Run: headless pygame with SDL's dummy video driver; simulated clock (each Clock.tick advances the game by its frame time, no real sleeping); random seed 0; keys injected as events and as key.get_pressed() state; no mouse input.
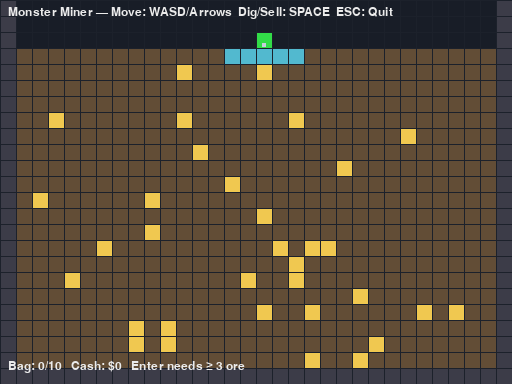
Frame 1 of 4 · flips 1–60 · no input
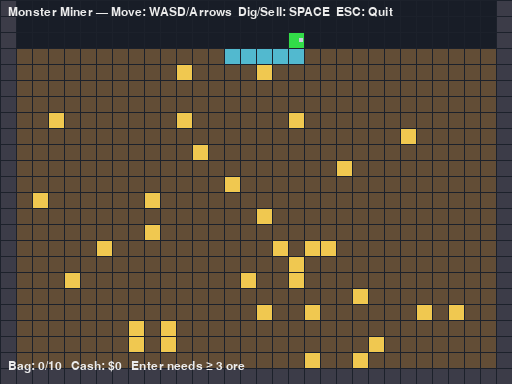
Frame 2 of 4 · flips 61–180 · tapped SPACE, RETURN · held RIGHT (→), D
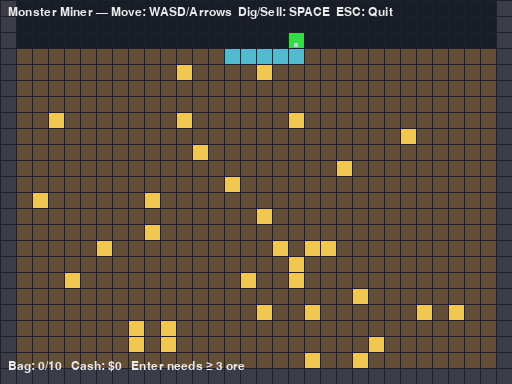
Frame 3 of 4 · flips 181–300 · held DOWN (↓), S
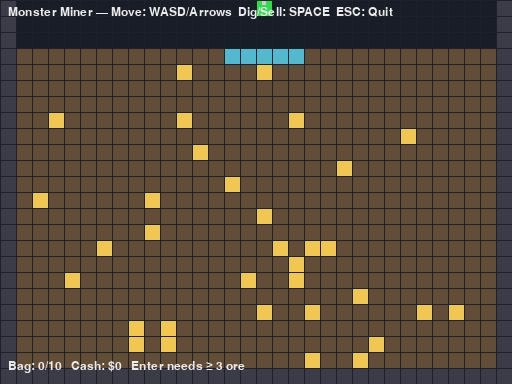
Frame 4 of 4 · flips 301–420 · held LEFT (←), A, UP (↑), W

The pygame program that drew these frames:

import pygame, random

TILE = 16
GW, GH = 32, 24
W, H = GW * TILE, GH * TILE
FPS = 60
GAME_TITLE = "Monster Miner"

EMPTY, DIRT, ROCK, ORE, BASE = 0, 1, 2, 3, 4

C_BG     = (13, 17, 23)
C_SKY    = (24, 29, 39)
C_GROUND = (40, 44, 52)
C_GRID   = (28, 33, 43)
C_TEXT   = (235, 235, 235)
C_DIRT   = (98, 77, 54)
C_ROCK   = (60, 60, 72)
C_ORE    = (240, 200, 80)
C_BASE   = (82, 185, 207)
C_BASE_OPEN = (120, 220, 240)
C_PLY    = (50, 220, 72)
C_DOT    = (200, 205, 220)

BAG_MAX = 10
ORE_VALUE = 5
MIN_ORE_TO_ENTER = 3

def tile_at(x, y):
    if x == 0 or x == GW - 1 or y == GH - 1:
        return ROCK
    if y < 3:
        return EMPTY
    if y == 3 and GW // 2 - 2 <= x <= GW // 2 + 2:
        return BASE
    p = 0.03 + (y / GH) * 0.07
    return ORE if random.random() < p * 0.65 else DIRT

def gen_world():
    return [[tile_at(x, y) for x in range(GW)] for y in range(GH)]

def can_walk(world, x, y, bag):
    # only allow walking into BASE if the player has enough ore to "enter" (sell)
    if not (0 <= x < GW and 0 <= y < GH):
        return False
    t = world[y][x]
    if t == BASE:
        return eligible_to_enter(bag)
    return t == EMPTY

def dig(world, x, y, bag):
    if 0 <= x < GW and 0 <= y < GH:
        t = world[y][x]
        if t == DIRT:
            world[y][x] = EMPTY
            return bag
        if t == ORE and bag < BAG_MAX:
            world[y][x] = EMPTY
            return bag + 1
    return bag

def eligible_to_enter(bag):
    return bag >= MIN_ORE_TO_ENTER

def try_sell_on_base(world, px, py, bag, cash):
    if world[py][px] != BASE:
        return bag, cash, "Not at base.", 0.8
    if eligible_to_enter(bag):
        gained = bag * ORE_VALUE
        cash += gained
        bag = 0
        return bag, cash, f"Sold! +${gained}", 1.2
    else:
        return bag, cash, f"Need ≥ {MIN_ORE_TO_ENTER} ore to enter", 1.2

def tile_color(t, bag):
    if t == DIRT:
        return C_DIRT
    if t == ROCK:
        return C_ROCK
    if t == ORE:
        return C_ORE
    if t == BASE:
        return C_BASE_OPEN if eligible_to_enter(bag) else C_BASE
    return C_BG

def main():
    pygame.init()
    screen = pygame.display.set_mode((W, H))
    pygame.display.set_caption(GAME_TITLE)
    clock = pygame.time.Clock()
    font  = pygame.font.SysFont(None, 18)
    pygame.key.set_repeat(150, 60)

    acc, dt = 0.0, 1 / 60
    t_prev = pygame.time.get_ticks() / 1000

    world = gen_world()
    px, py = GW // 2, 2
    facing = (0, 1)
    bag, cash = 0, 0
    flash_msg, flash_time = "", 0.0

    running = True
    while running:
        t_now = pygame.time.get_ticks() / 1000
        acc += min(0.25, t_now - t_prev)
        t_prev = t_now

        for e in pygame.event.get():
            if e.type == pygame.QUIT:
                running = False
            elif e.type == pygame.KEYDOWN:
                if e.key == pygame.K_ESCAPE:
                    running = False
                elif e.key in (pygame.K_LEFT, pygame.K_a):
                    facing = (-1, 0)
                    nx, ny = px - 1, py
                    if 0 <= nx < GW and 0 <= ny < GH and world[ny][nx] == BASE and not eligible_to_enter(bag):
                        flash_msg, flash_time = f"Need ≥ {MIN_ORE_TO_ENTER} ore to enter", 1.2
                    elif can_walk(world, nx, ny, bag):
                        px -= 1
                elif e.key in (pygame.K_RIGHT, pygame.K_d):
                    facing = (1, 0)
                    nx, ny = px + 1, py
                    if 0 <= nx < GW and 0 <= ny < GH and world[ny][nx] == BASE and not eligible_to_enter(bag):
                        flash_msg, flash_time = f"Need ≥ {MIN_ORE_TO_ENTER} ore to enter", 1.2
                    elif can_walk(world, nx, ny, bag):
                        px += 1
                elif e.key in (pygame.K_UP, pygame.K_w):
                    facing = (0, -1)
                    nx, ny = px, py - 1
                    if 0 <= nx < GW and 0 <= ny < GH and world[ny][nx] == BASE and not eligible_to_enter(bag):
                        flash_msg, flash_time = f"Need ≥ {MIN_ORE_TO_ENTER} ore to enter", 1.2
                    elif can_walk(world, nx, ny, bag):
                        py -= 1
                elif e.key in (pygame.K_DOWN, pygame.K_s):
                    facing = (0, 1)
                    nx, ny = px, py + 1
                    if 0 <= nx < GW and 0 <= ny < GH and world[ny][nx] == BASE and not eligible_to_enter(bag):
                        flash_msg, flash_time = f"Need ≥ {MIN_ORE_TO_ENTER} ore to enter", 1.2
                    elif can_walk(world, nx, ny, bag):
                        py += 1
                elif e.key == pygame.K_SPACE:
                    if world[py][px] == BASE:
                        bag, cash, flash_msg, flash_time = try_sell_on_base(world, px, py, bag, cash)
                    else:
                        tx, ty = px + facing[0], py + facing[1]
                        bag = dig(world, tx, ty, bag)

        while acc >= dt:
            if flash_time > 0:
                flash_time = max(0.0, flash_time - dt)
            acc -= dt

        screen.fill(C_BG)
        pygame.draw.rect(screen, C_SKY,    (0, 0, W, 3 * TILE))
        pygame.draw.rect(screen, C_GROUND, (0, (GH - 1) * TILE, W, TILE))

        _ = [pygame.draw.rect(screen, tile_color(t, bag), (x * TILE, y * TILE, TILE, TILE))
             for y, row in enumerate(world) for x, t in enumerate(row) if t != EMPTY]

        pygame.draw.rect(screen, C_PLY, (px * TILE, py * TILE, TILE, TILE))
        fx = px * TILE + TILE // 2 + facing[0] * 5
        fy = py * TILE + TILE // 2 + facing[1] * 5
        pygame.draw.rect(screen, C_DOT, (fx - 2, fy - 2, 4, 4))

        _ = [pygame.draw.line(screen, C_GRID, (x, 0), (x, H)) for x in range(0, W, TILE)]
        _ = [pygame.draw.line(screen, C_GRID, (0, y), (W, y)) for y in range(0, H, TILE)]

        hud = f"Bag: {bag}/{BAG_MAX}   Cash: ${cash}   Enter needs ≥ {MIN_ORE_TO_ENTER} ore"
        screen.blit(font.render(hud, True, C_TEXT), (8, H - 24))
        tip = f"{GAME_TITLE} — Move: WASD/Arrows  Dig/Sell: SPACE  ESC: Quit"
        screen.blit(font.render(tip, True, C_TEXT), (8, 6))
        if flash_time > 0 and flash_msg:
            msg = font.render(flash_msg, True, C_TEXT)
            screen.blit(msg, (W // 2 - msg.get_width() // 2, 28))

        pygame.display.flip()
        clock.tick(FPS)

    pygame.quit()

if __name__ == "__main__":
    main()
